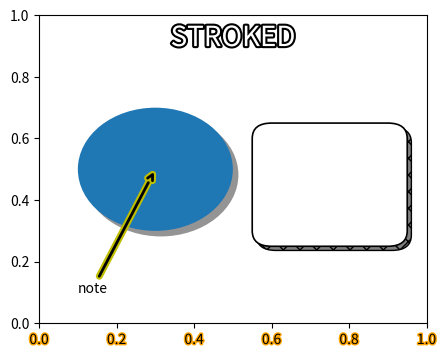
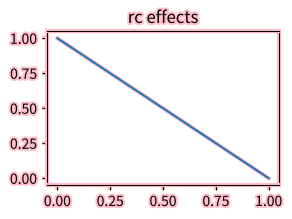

The script that saved these images, in order:
# PathPatchEffect, Stroke and withSimplePatchShadow on patches, texts, annotations and tick labels; rcParams path.effects default.
import matplotlib
matplotlib.use("agg")
import matplotlib.pyplot as plt
import matplotlib.patheffects as pe
from matplotlib.patches import Circle, FancyBboxPatch


fig, ax = plt.subplots(figsize=(5, 4))
c = ax.add_patch(Circle((0.3, 0.5), 0.2, fc="C0",
                        path_effects=[pe.withSimplePatchShadow(offset=(4, -4), shadow_rgbFace="0.3", alpha=0.6)]))
b = ax.add_patch(FancyBboxPatch((0.6, 0.3), 0.3, 0.3, boxstyle="round,pad=0.05", fc="w",
                                path_effects=[pe.PathPatchEffect(offset=(3, -3), hatch="xx", facecolor="gray"),
                                              pe.PathPatchEffect(edgecolor="k", linewidth=1.2, facecolor="w")]))
txt = ax.text(0.5, 0.9, "STROKED", ha="center", fontsize=20, color="w",
              path_effects=[pe.Stroke(linewidth=3, foreground="k"), pe.Normal()])
ann = ax.annotate("note", (0.3, 0.5), (0.1, 0.1), arrowprops=dict(arrowstyle="->", lw=2,
                  path_effects=[pe.Stroke(linewidth=5, foreground="y"), pe.Normal()]))
for lab in ax.get_xticklabels():
    lab.set_path_effects([pe.withStroke(linewidth=2, foreground="orange")])
fig.canvas.draw()
print([type(e).__name__ for e in c.get_path_effects()])
print([type(e).__name__ for e in b.get_path_effects()])
print([type(e).__name__ for e in ann.arrow_patch.get_path_effects()])
print(len(ax.get_xticklabels()), [type(e).__name__ for e in ax.get_xticklabels()[0].get_path_effects()])
fig.savefig("patch_effects.png")
with plt.rc_context({"path.effects": [pe.withStroke(linewidth=3, foreground="pink")]}):
    fig2, ax2 = plt.subplots(figsize=(3, 2))
    ln, = ax2.plot([0, 1], [1, 0])
    t2 = ax2.set_title("rc effects")
    print([type(e).__name__ for e in ln.get_path_effects()], [type(e).__name__ for e in t2.get_path_effects()])
    fig2.savefig("rc_effects.png")
print([type(e).__name__ for e in txt.get_path_effects()], plt.rcParams["path.effects"])
